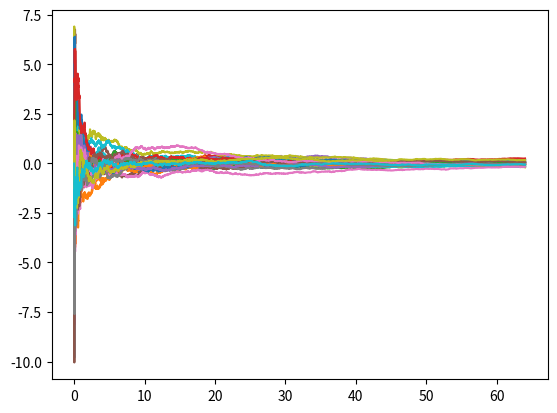

Python code for this plot:
import numpy as np
import matplotlib.pyplot as plt

def brownian_path_sampler(step_size,number_max_of_steps):
    normal_sampler = np.sqrt(step_size)*np.random.randn(number_max_of_steps-1)
    w_t = np.zeros(number_max_of_steps)
    w_t[1:] = np.cumsum(normal_sampler)

    return w_t

step_size = 2**-6
number_max_of_steps = 2**12
T = step_size*number_max_of_steps
time = np.linspace(step_size,T,number_max_of_steps)


for i in np.arange(30):
    B_t= brownian_path_sampler(step_size,number_max_of_steps)
    Lnl= B_t/time
    plt.plot(time,Lnl)


plt.show()